Run: headless pygame with SDL's dummy video driver; simulated clock (each Clock.tick advances the game by its frame time, no real sleeping); random seed 0; keys injected as events and as key.get_pressed() state; no mouse input.
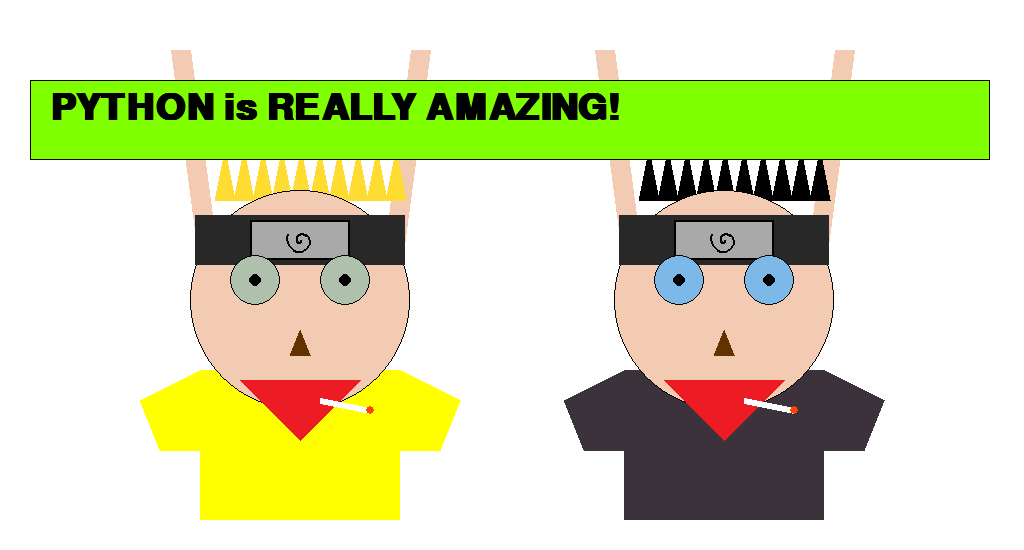
Frame 1 of 4 · flips 1–60 · no input
Frame 2 of 4 · flips 61–180 · tapped SPACE, RETURN · held RIGHT (→), D · screen unchanged from frame 1, image omitted
Frame 3 of 4 · flips 181–300 · held DOWN (↓), S · screen unchanged from frame 2, image omitted
Frame 4 of 4 · flips 301–420 · held LEFT (←), A, UP (↑), W · screen unchanged from frame 3, image omitted

The pygame program that drew these frames:

import pygame
import math

# Инициализация
pygame.init()
screen = pygame.display.set_mode((1024, 550))
pygame.display.set_caption("PYTHON is REALLY AMAZING!")

# Цвета
WHITE = (255, 255, 255)
SKIN = (243, 203, 178)
DARK_GREEN = (255, 255, 0)
ORANGE = (60, 50, 60)
YELLOW_HAIR = (255, 220, 50)
PURPLE_HAIR = (0, 0, 0)
EYE_BLUE = (124, 185, 232)
EYE_GREY = (175, 192, 173)
RED = (237, 28, 36)
BANNER_GREEN = (127, 255, 0)
BLACK = (0, 0, 0)
GREY = (200, 200, 200) 
FIRE = (255, 69, 0)    
METAL_GREY = (169, 169, 169) # Цвет металлической пластины
BANDANA_COLOR = (40, 40, 40) # Темная ткань

def draw_character(x, y, shirt_color, hair_color, eye_color):
    # Руки
    pygame.draw.line(screen, SKIN, (x - 80, y + 100), (x - 120, y - 200), 20)
    pygame.draw.line(screen, SKIN, (x + 80, y + 100), (x + 120, y - 200), 20)
    

    
    # Плечи и рукава
    pygame.draw.rect(screen, shirt_color, (x - 100, y + 120, 200, 150))
    pygame.draw.polygon(screen, shirt_color, [(x - 100, y + 120), (x - 160, y + 150), (x - 140, y + 200), (x - 100, y + 200)])
    pygame.draw.polygon(screen, shirt_color, [(x + 100, y + 120), (x + 160, y + 150), (x + 140, y + 200), (x + 100, y + 200)])
    
    # Волосы (теперь за повязкой)
    for i in range(10):
        angle_x = x - 85 + i * 19
        pygame.draw.polygon(screen, hair_color, [(angle_x, y - 50), (angle_x + 10, y - 100), (angle_x + 20, y - 50)])

    # Голова
    pygame.draw.circle(screen, SKIN, (x, y + 50), 110)
    pygame.draw.circle(screen, BLACK, (x, y + 50), 110, 1)

    # --- ПОВЯЗКА НА ЛБУ ---
    # Ткань повязки 
    bandana_rect = pygame.Rect(x - 105, y - 35, 210, 50)
    pygame.draw.rect(screen, BANDANA_COLOR, bandana_rect)
    
    # Металлическая пластина
    metal_rect = pygame.Rect(x - 50, y - 30, 100, 40)
    pygame.draw.rect(screen, METAL_GREY, metal_rect)
    pygame.draw.rect(screen, BLACK, metal_rect, 2) # Контур пластины

    # Спираль на пластине 
    spiral_points = []
    for i in range(100):
        angle = 0.1 * i
        r = 0.15 * i
        px = x + int(r * math.cos(angle))
        py = (y - 10) + int(r * math.sin(angle))
        spiral_points.append((px, py))
    if len(spiral_points) > 1:
        pygame.draw.lines(screen, BLACK, False, spiral_points, 2)

    # Глаза 
    pygame.draw.circle(screen, eye_color, (x - 45, y + 30), 25)
    pygame.draw.circle(screen, BLACK, (x - 45, y + 30), 25, 1)
    pygame.draw.circle(screen, BLACK, (x - 45, y + 30), 6)
    
    pygame.draw.circle(screen, eye_color, (x + 45, y + 30), 25)
    pygame.draw.circle(screen, BLACK, (x + 45, y + 30), 25, 1)
    pygame.draw.circle(screen, BLACK, (x + 45, y + 30), 6)

    # Нос и рот
    pygame.draw.polygon(screen, (100, 50, 0), [(x, y + 80), (x - 10, y + 105), (x + 10, y + 105)])
    pygame.draw.polygon(screen, RED, [(x - 60, y + 130), (x + 60, y + 130), (x, y + 190)])

    # Сигарета
    pygame.draw.line(screen, WHITE, (x + 20, y + 150), (x + 70, y + 160), 6)
    pygame.draw.circle(screen, FIRE, (x + 70, y + 160), 4)

# Основной цикл
running = True
while running:
    for event in pygame.event.get():
        if event.type == pygame.QUIT:
            running = False

    screen.fill(WHITE)
    draw_character(300, 250, DARK_GREEN, YELLOW_HAIR, EYE_GREY)
    draw_character(724, 250, ORANGE, PURPLE_HAIR, EYE_BLUE)

    # Плакат
    pygame.draw.rect(screen, BANNER_GREEN, (30, 80, 960, 80))
    pygame.draw.rect(screen, BLACK, (30, 80, 960, 80), 1)
    font = pygame.font.SysFont("Arial", 54, bold=True)
    text = font.render("PYTHON is REALLY AMAZING!", True, BLACK)
    screen.blit(text, (50, 90))

    pygame.display.flip()

pygame.quit()
